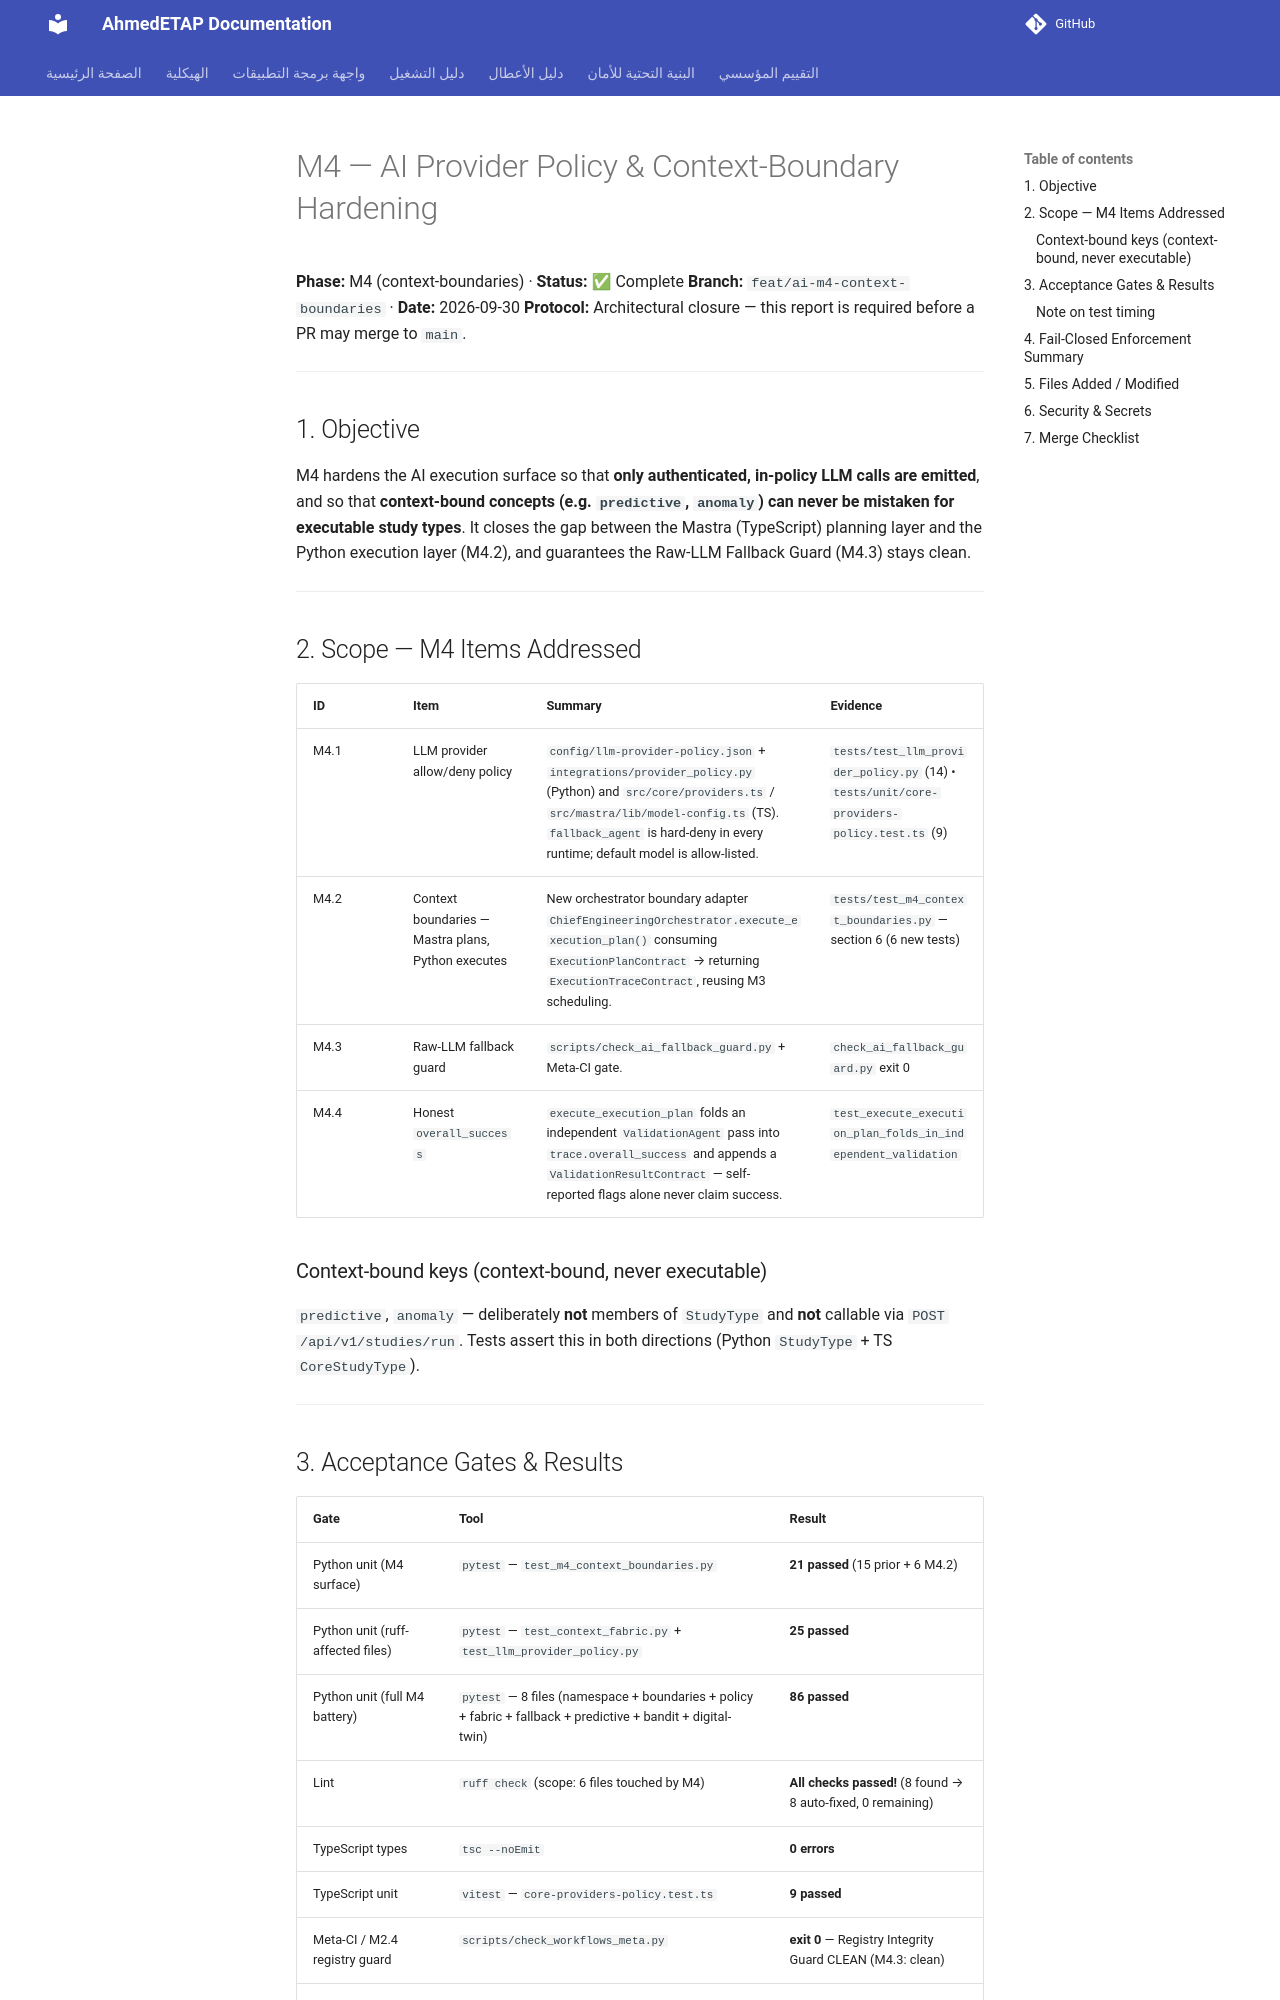

repository: ahmdelbaz28-ux/ETAP-AI-WORK- · page: ai-integration/m4-report/index.html · generator: mkdocs

# M4 — AI Provider Policy & Context-Boundary Hardening

**Phase:** M4 (context-boundaries) · **Status:** ✅ Complete
**Branch:** `feat/ai-m4-context-boundaries` · **Date:** 2026-09-30
**Protocol:** Architectural closure — this report is required before a PR may merge to `main`.

---

## 1. Objective

M4 hardens the AI execution surface so that **only authenticated, in-policy LLM
calls are emitted**, and so that **context-bound concepts (e.g. `predictive`,
`anomaly`) can never be mistaken for executable study types**. It closes the
gap between the Mastra (TypeScript) planning layer and the Python execution
layer (M4.2), and guarantees the Raw-LLM Fallback Guard (M4.3) stays clean.

---

## 2. Scope — M4 Items Addressed

| ID | Item | Summary | Evidence |
|----|------|---------|----------|
| M4.1 | LLM provider allow/deny policy | `config/llm-provider-policy.json` + `integrations/provider_policy.py` (Python) and `src/core/providers.ts` / `src/mastra/lib/model-config.ts` (TS). `fallback_agent` is hard-deny in every runtime; default model is allow-listed. | `tests/test_llm_provider_policy.py` (14) • `tests/unit/core-providers-policy.test.ts` (9) |
| M4.2 | Context boundaries — Mastra plans, Python executes | New orchestrator boundary adapter `ChiefEngineeringOrchestrator.execute_execution_plan()` consuming `ExecutionPlanContract` → returning `ExecutionTraceContract`, reusing M3 scheduling. | `tests/test_m4_context_boundaries.py` — section 6 (6 new tests) |
| M4.3 | Raw-LLM fallback guard | `scripts/check_ai_fallback_guard.py` + Meta-CI gate. | `check_ai_fallback_guard.py` exit 0 |
| M4.4 | Honest `overall_success` | `execute_execution_plan` folds an independent `ValidationAgent` pass into `trace.overall_success` and appends a `ValidationResultContract` — self-reported flags alone never claim success. | `test_execute_execution_plan_folds_in_independent_validation` |

### Context-bound keys (context-bound, never executable)
`predictive`, `anomaly` — deliberately **not** members of `StudyType` and
**not** callable via `POST /api/v1/studies/run`. Tests assert this in both
directions (Python `StudyType` + TS `CoreStudyType`).

---
